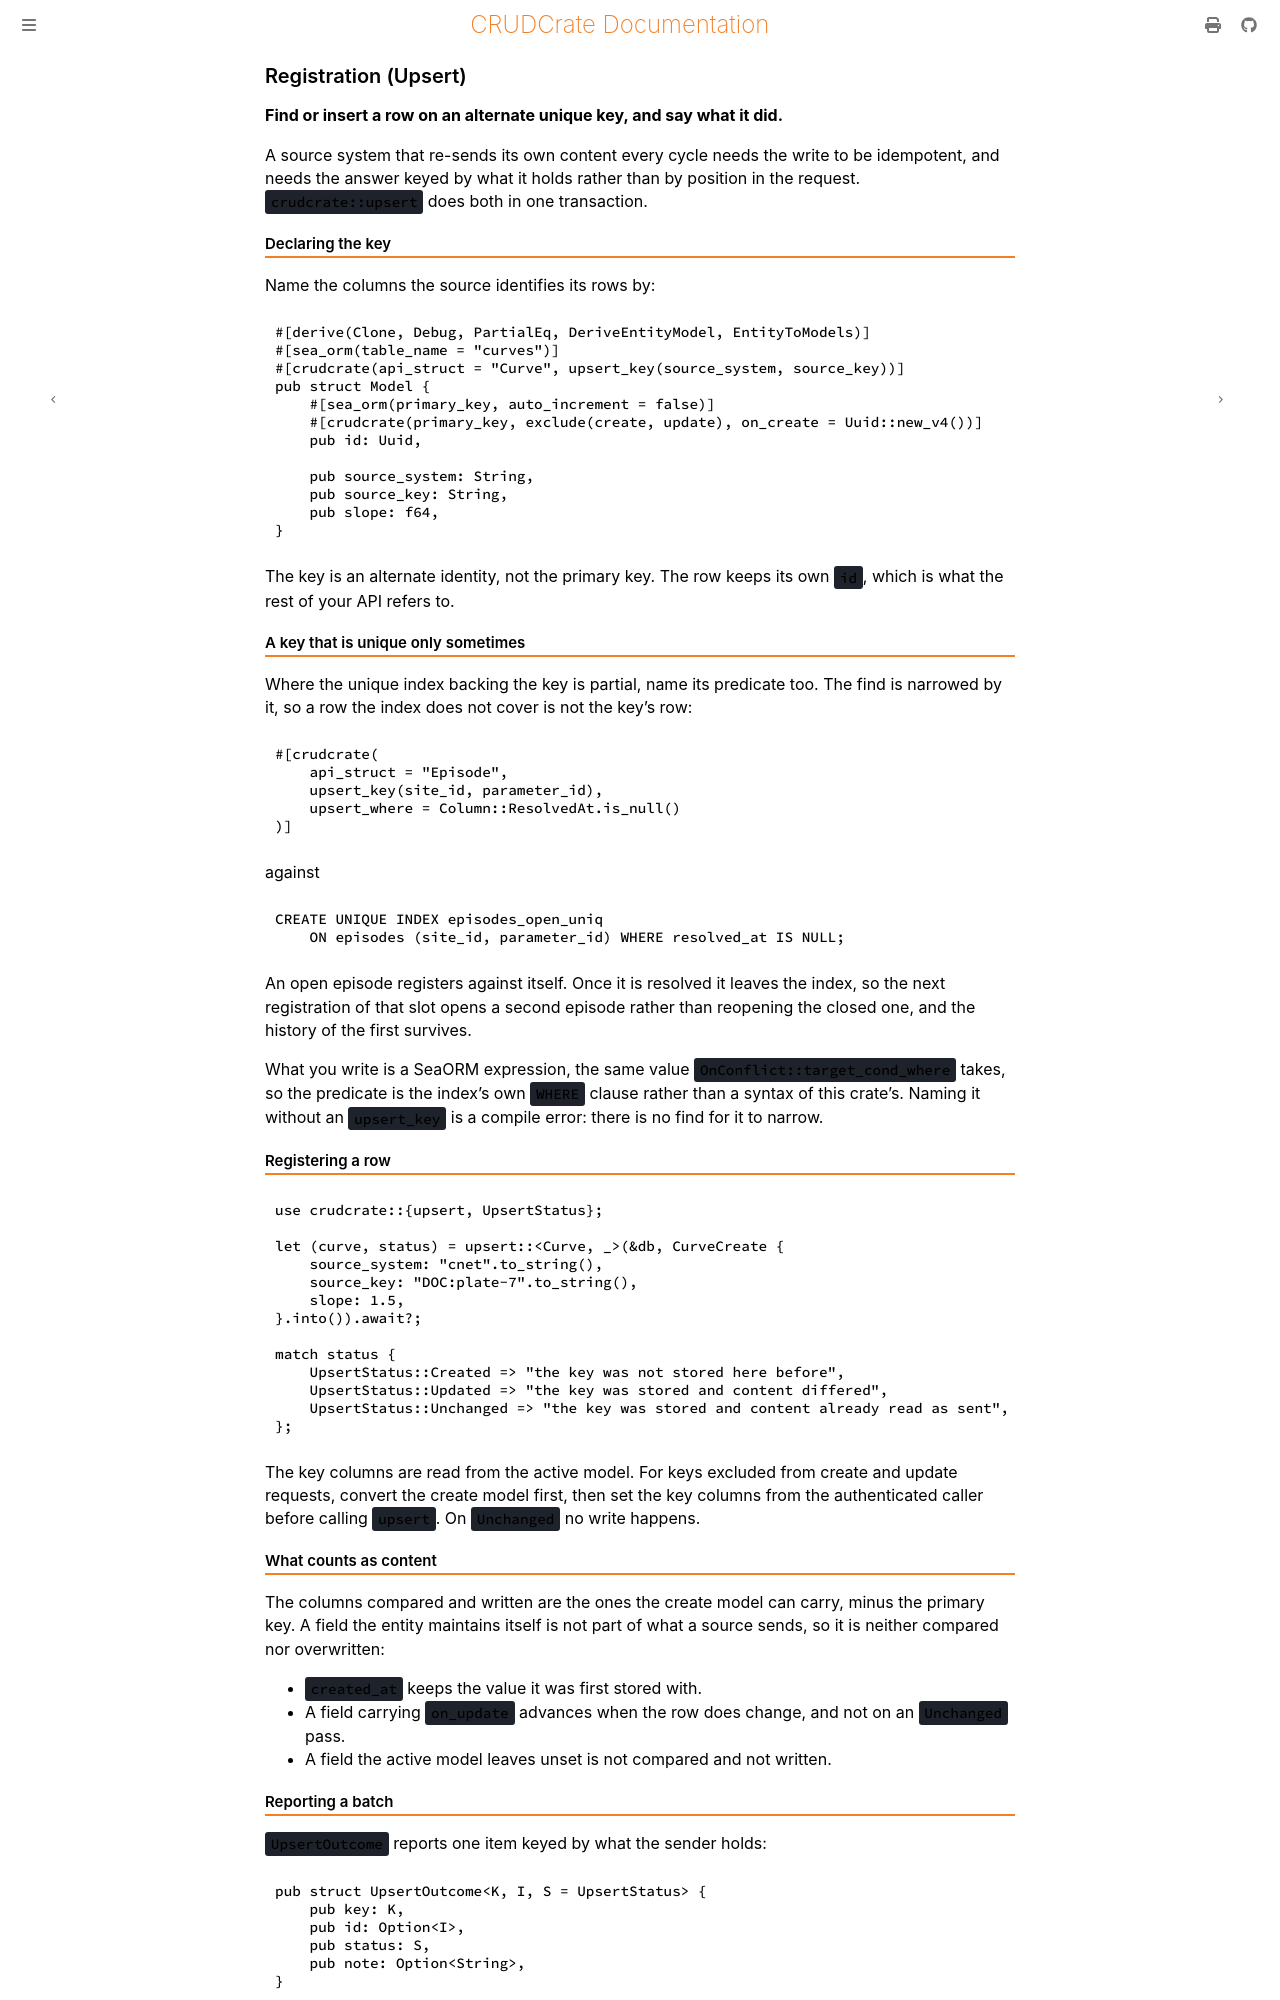

repository: evanjt/crudcrate · page: 0.15.0/features/registration.html · generator: mdbook

# Registration (Upsert)

**Find or insert a row on an alternate unique key, and say what it did.**

A source system that re-sends its own content every cycle needs the write to be
idempotent, and needs the answer keyed by what it holds rather than by position
in the request. `crudcrate::upsert` does both in one transaction.

## Declaring the key

Name the columns the source identifies its rows by:

```rust
#[derive(Clone, Debug, PartialEq, DeriveEntityModel, EntityToModels)]
#[sea_orm(table_name = "curves")]
#[crudcrate(api_struct = "Curve", upsert_key(source_system, source_key))]
pub struct Model {
    #[sea_orm(primary_key, auto_increment = false)]
    #[crudcrate(primary_key, exclude(create, update), on_create = Uuid::new_v4())]
    pub id: Uuid,

    pub source_system: String,
    pub source_key: String,
    pub slope: f64,
}
```

The key is an alternate identity, not the primary key. The row keeps its own
`id`, which is what the rest of your API refers to.

## A key that is unique only sometimes

Where the unique index backing the key is partial, name its predicate too. The
find is narrowed by it, so a row the index does not cover is not the key's row:

```rust
#[crudcrate(
    api_struct = "Episode",
    upsert_key(site_id, parameter_id),
    upsert_where = Column::ResolvedAt.is_null()
)]
```

against

```sql
CREATE UNIQUE INDEX episodes_open_uniq
    ON episodes (site_id, parameter_id) WHERE resolved_at IS NULL;
```

An open episode registers against itself. Once it is resolved it leaves the
index, so the next registration of that slot opens a second episode rather than
reopening the closed one, and the history of the first survives.

What you write is a SeaORM expression, the same value `OnConflict::target_cond_where`
takes, so the predicate is the index's own `WHERE` clause rather than a syntax
of this crate's. Naming it without an `upsert_key` is a compile error: there is
no find for it to narrow.

## Registering a row

```rust
use crudcrate::{upsert, UpsertStatus};

let (curve, status) = upsert::<Curve, _>(&db, CurveCreate {
    source_system: "cnet".to_string(),
    source_key: "DOC:plate-7".to_string(),
    slope: 1.5,
}.into()).await?;

match status {
    UpsertStatus::Created => "the key was not stored here before",
    UpsertStatus::Updated => "the key was stored and content differed",
    UpsertStatus::Unchanged => "the key was stored and content already read as sent",
};
```

The key columns are read from the active model. For keys excluded from create
and update requests, convert the create model first, then set the key columns
from the authenticated caller before calling `upsert`. On `Unchanged` no write
happens.

## What counts as content

The columns compared and written are the ones the create model can carry, minus
the primary key. A field the entity maintains itself is not part of what a
source sends, so it is neither compared nor overwritten:

- `created_at` keeps the value it was first stored with.
- A field carrying `on_update` advances when the row does change, and not on an
  `Unchanged` pass.
- A field the active model leaves unset is not compared and not written.
